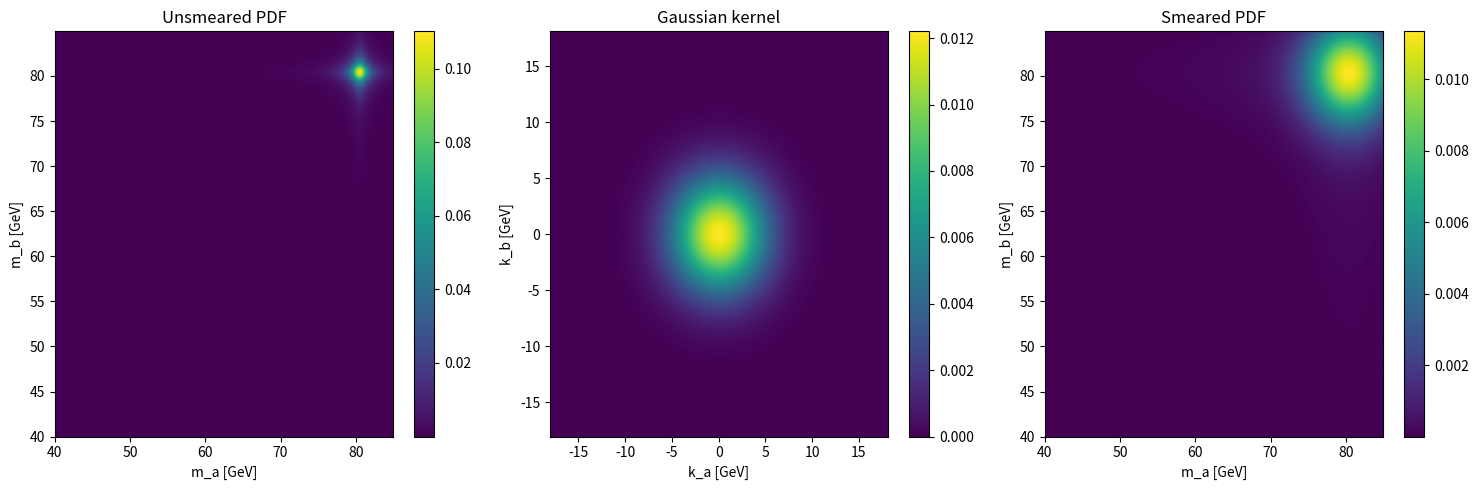
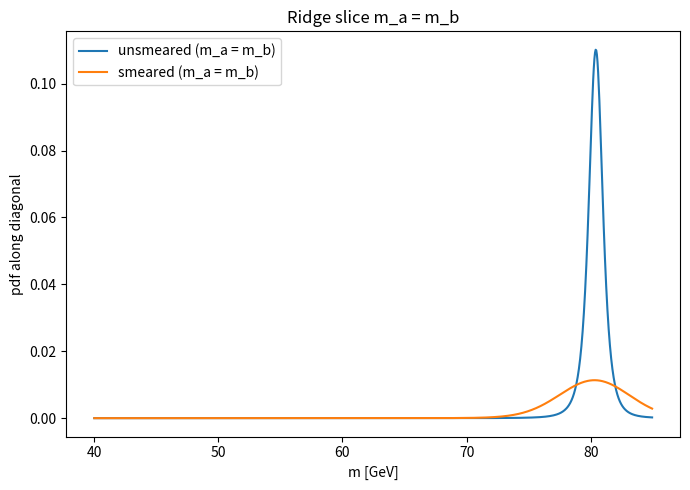

Here is the Python script that generated these plots, in order:
import os
import json
import numpy as np
from scipy.signal import fftconvolve
import struct
import matplotlib.pyplot as plt

os.makedirs("plots/build_2D_BW_Gauss", exist_ok=True)
os.makedirs("bw2d_tables", exist_ok=True)


# --- Physics constants ---
mw = 80.419
gw = 2.049
#m_WW = 160.0
m_WW = 240.0
s = m_WW**2
sigma_a = float(os.environ.get("BW_SIGMA", "3.6110261681321907"))  # GeV; override with BW_SIGMA=<val>
sigma_b = sigma_a

# --- Breit-Wigner ---
def BW(m, mw, gw):
    den = (m**2 - mw**2)**2 + (mw*gw)**2
    return 1.0 / den

# --- 2D unnormalized PDF ---
def BW2DPDF(ma, mb, mw, gw, s):
    lam = (s - (ma + mb)**2) * (s - (ma - mb)**2)
    lam = np.maximum(lam, 0.0)
    pdf_no_norm = np.sqrt(lam) * BW(ma, mw, gw) * BW(mb, mw, gw) / (4*s)
    return pdf_no_norm

# --- Grid ---
dm = 0.05
m_range = np.arange(40, 85, dm)

# Tag used for all output filenames: encodes the working-point parameters
tag = f"mWW{m_WW:.1f}_mw{mw:.3f}_gw{gw:.3f}_sig{sigma_a:.4f}_dm{dm}"
ma_grid, mb_grid = np.meshgrid(m_range, m_range, indexing='ij')

# --- Evaluate PDF on grid ---
pdf_grid = BW2DPDF(ma_grid, mb_grid, mw, gw, s)

# --- Normalize ---
Z = np.sum(pdf_grid) * dm * dm
pdf_grid_norm = pdf_grid / Z

# --- Sanity checks ---
print("grid shape:", ma_grid.shape)
print("Z =", Z)
print("integral after norm =", np.sum(pdf_grid_norm) * dm * dm)
print("fraction below threshold (lam<0):", np.mean(pdf_grid == 0))


# Kernel grid: same spacing dm, centered at 0, spanning ±5 sigma
half_width = 5 * max(sigma_a, sigma_b)
k_range = np.arange(-half_width, half_width + dm, dm)
ka_grid, kb_grid = np.meshgrid(k_range, k_range, indexing='ij')

# 2D Gaussian kernel
def gaussian2D(ka, kb, sigma_a, sigma_b):
    norm = 1.0 / (2 * np.pi * sigma_a * sigma_b)
    return norm * np.exp(-0.5 * (ka**2/sigma_a**2 + kb**2/sigma_b**2))

kernel = gaussian2D(ka_grid, kb_grid, sigma_a, sigma_b)

# Normalize kernel on the grid (should be close to 1 already if half_width >> sigma)
kernel_norm = kernel / (np.sum(kernel) * dm * dm)

print("kernel shape:", kernel.shape)
print("kernel integral:", np.sum(kernel_norm) * dm * dm)

pdf_smeared = fftconvolve(pdf_grid_norm, kernel_norm, mode='same')

# Account for the grid spacing: convolution sum -> integral needs * dm * dm
pdf_smeared *= dm * dm

# --- Renormalize ---
Z_smeared = np.sum(pdf_smeared) * dm * dm
pdf_smeared_norm = pdf_smeared / Z_smeared

print("smeared grid shape:", pdf_smeared_norm.shape)
print("Z_smeared (pre-renorm) =", Z_smeared)
print("integral after renorm =", np.sum(pdf_smeared_norm) * dm * dm)

# --- Log PDF for table storage (avoids underflow for tiny pdf values) ---
log_pdf_smeared = np.log(np.maximum(pdf_smeared_norm, 1e-300))

# --- Save table for C++ (flat binary, mmap-able) ---
bin_path = f"bw2d_tables/bw2d_{tag}.bin"
with open(bin_path, "wb") as f:
    magic = b"BW2DV001"
    f.write(magic)
    f.write(struct.pack("i", len(m_range)))      # n_m
    f.write(struct.pack("dd", m_range[0], dm))   # m_lo, dm
    # also store working-point params for validation on load
    f.write(struct.pack("dddd", m_WW, mw, gw, sigma_a))
    log_pdf_smeared.astype(np.float64).tofile(f)

# --- Save JSON sidecar with all parameters ---
json_path = f"bw2d_tables/bw2d_{tag}.json"
with open(json_path, "w") as f:
    json.dump({"m_WW": m_WW, "mw": mw, "gw": gw, "sigma_a": sigma_a, "sigma_b": sigma_b,
               "dm": dm, "m_lo": float(m_range[0]), "m_hi": float(m_range[-1]),
               "n_m": len(m_range)}, f, indent=2)

# --- Save table for Python (npz, as before — useful for validation/plots) ---
npz_path = f"bw2d_tables/bw2d_{tag}.npz"
np.savez(
    npz_path,
    m_range=m_range,
    pdf_smeared=pdf_smeared_norm,
    log_pdf_smeared=log_pdf_smeared,
    m_WW=m_WW,
    mw=mw,
    gw=gw,
    sigma_a=sigma_a,
    sigma_b=sigma_b,
    dm=dm,
)

# --- Printouts ---
print()
print("=== Working point ===")
print(f"m_WW   = {m_WW} GeV   (s = {s:.1f} GeV^2)")
print(f"mW     = {mw} GeV")
print(f"GammaW = {gw} GeV")
print(f"sigma_a = {sigma_a} GeV, sigma_b = {sigma_b} GeV")
print(f"grid: m in [{m_range[0]}, {m_range[-1]}] GeV, dm = {dm} GeV, shape = {pdf_grid_norm.shape}")
print()
print("=== Normalization checks ===")
print(f"Z (unsmeared)          = {Z:.6e}")
print(f"integral unsmeared     = {np.sum(pdf_grid_norm)*dm*dm:.6f}")
print(f"kernel integral        = {np.sum(kernel_norm)*dm*dm:.6f}")
print(f"Z_smeared (pre-renorm) = {Z_smeared:.6f}")
print(f"integral smeared       = {np.sum(pdf_smeared_norm)*dm*dm:.6f}")
print()
print("=== Peak locations ===")
i_peak, j_peak = np.unravel_index(np.argmax(pdf_grid_norm), pdf_grid_norm.shape)
print(f"unsmeared peak at (ma, mb) = ({m_range[i_peak]:.2f}, {m_range[j_peak]:.2f}), value = {pdf_grid_norm[i_peak,j_peak]:.4e}")
i_peak_s, j_peak_s = np.unravel_index(np.argmax(pdf_smeared_norm), pdf_smeared_norm.shape)
print(f"smeared peak at   (ma, mb) = ({m_range[i_peak_s]:.2f}, {m_range[j_peak_s]:.2f}), value = {pdf_smeared_norm[i_peak_s,j_peak_s]:.4e}")
print()
print("=== Output files ===")
print(f"  {bin_path}")
print(f"  {npz_path}")
print(f"  {json_path}")
# Machine-readable line for bash capture
print(f"BIN_PATH={os.path.abspath(bin_path)}")

# --- Plots ---
extent = [m_range[0], m_range[-1], m_range[0], m_range[-1]]

fig, axes = plt.subplots(1, 3, figsize=(15, 5))

im0 = axes[0].imshow(pdf_grid_norm.T, origin='lower', extent=extent, aspect='auto')
axes[0].set_title("Unsmeared PDF")
axes[0].set_xlabel("m_a [GeV]")
axes[0].set_ylabel("m_b [GeV]")
plt.colorbar(im0, ax=axes[0])

k_extent = [k_range[0], k_range[-1], k_range[0], k_range[-1]]
im1 = axes[1].imshow(kernel_norm.T, origin='lower', extent=k_extent, aspect='auto')
axes[1].set_title("Gaussian kernel")
axes[1].set_xlabel("k_a [GeV]")
axes[1].set_ylabel("k_b [GeV]")
plt.colorbar(im1, ax=axes[1])

im2 = axes[2].imshow(pdf_smeared_norm.T, origin='lower', extent=extent, aspect='auto')
axes[2].set_title("Smeared PDF")
axes[2].set_xlabel("m_a [GeV]")
axes[2].set_ylabel("m_b [GeV]")
plt.colorbar(im2, ax=axes[2])

plt.tight_layout()
plt.savefig(f"plots/build_2D_BW_Gauss/bw2d_heatmaps_{tag}.png", dpi=120)

# --- 1D ridge slice: m_a = m_b ---
diag_unsmeared = np.diag(pdf_grid_norm)
diag_smeared = np.diag(pdf_smeared_norm)

plt.figure(figsize=(7, 5))
plt.plot(m_range, diag_unsmeared, label="unsmeared (m_a = m_b)")
plt.plot(m_range, diag_smeared, label="smeared (m_a = m_b)")
plt.xlabel("m [GeV]")
plt.ylabel("pdf along diagonal")
plt.legend()
plt.title("Ridge slice m_a = m_b")
plt.tight_layout()
plt.savefig(f"plots/build_2D_BW_Gauss/bw2d_ridge_slice_{tag}.png", dpi=120)

plt.show()
